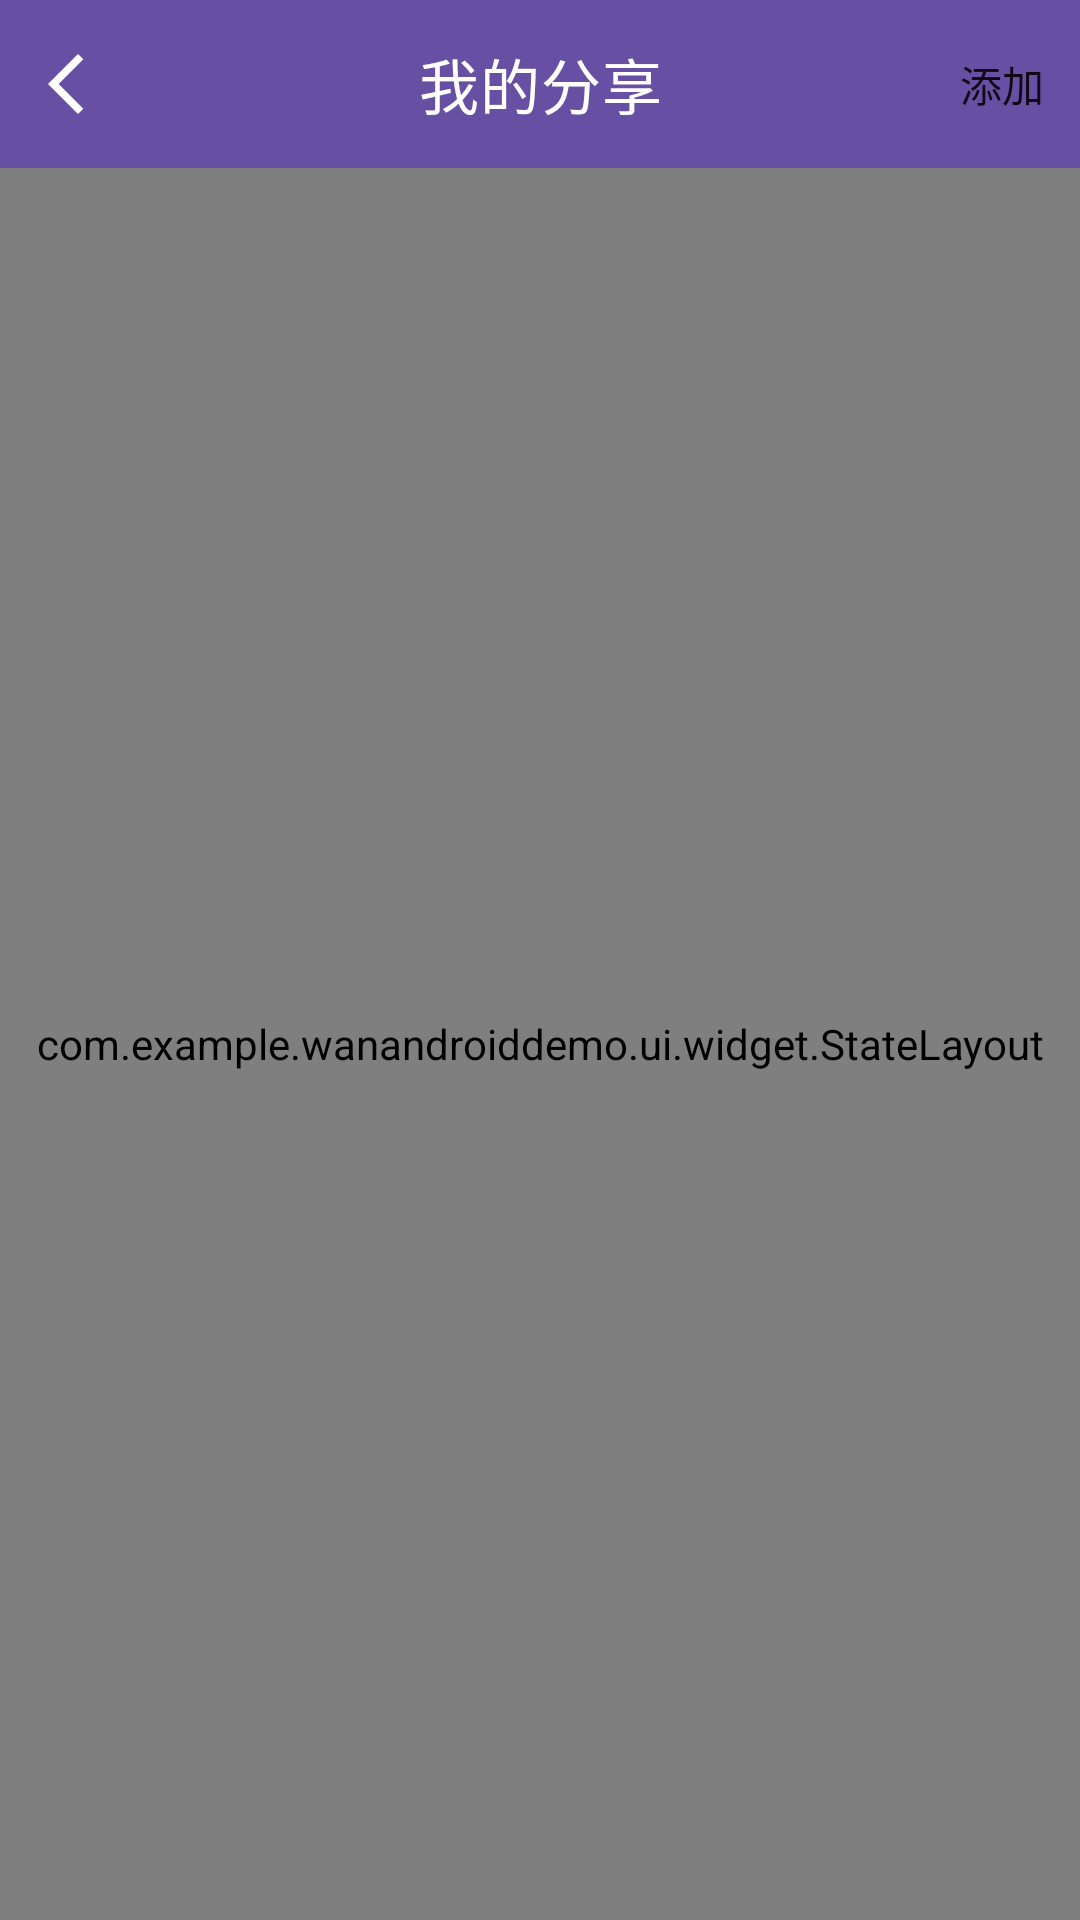

Produce the Android XML layout that renders to this screen, including the resource entries it uses.
<!-- AndroidManifest.xml: application theme Theme.WanAndroidDemo -->
<!-- res/layout/activity_share.xml -->
<?xml version="1.0" encoding="utf-8"?>
<androidx.constraintlayout.widget.ConstraintLayout xmlns:android="http://schemas.android.com/apk/res/android"
    xmlns:app="http://schemas.android.com/apk/res-auto"
    android:layout_width="match_parent"
    android:layout_height="match_parent">

    <com.google.android.material.appbar.MaterialToolbar
        android:id="@+id/toolbar"
        android:layout_width="match_parent"
        android:layout_height="?attr/actionBarSize"
        android:background="@color/theme_color"
        app:layout_constraintTop_toTopOf="parent"
        app:menu="@menu/share_toolbar_menu"
        app:navigationIcon="@drawable/ic_back"
        app:title="@string/drawer_menu_share"
        app:titleCentered="true"
        app:titleTextColor="@android:color/white" />

    <com.example.wanandroiddemo.ui.widget.StateLayout
        android:id="@+id/stateLayout"
        android:layout_width="match_parent"
        android:layout_height="0dp"
        app:layout_constraintBottom_toBottomOf="parent"
        app:layout_constraintTop_toBottomOf="@id/toolbar">
        
        <com.example.wanandroiddemo.ui.widget.PagingRecyclerView
            android:id="@+id/shareList"
            android:layout_width="match_parent"
            android:layout_height="match_parent" />
    </com.example.wanandroiddemo.ui.widget.StateLayout>

</androidx.constraintlayout.widget.ConstraintLayout>
<!-- resources referenced by this layout -->
<resources>
  <color name="theme_color">#FF6750A4</color>
  <!-- drawable ic_back (drawable) -->
  <vector xmlns:android="http://schemas.android.com/apk/res/android"
      android:width="24dp"
      android:height="24dp"
      android:autoMirrored="true"
      android:tint="#ffffff"
      android:viewportWidth="960"
      android:viewportHeight="960">
  
      <path
          android:fillColor="@android:color/white"
          android:pathData="M400,880L0,480L400,80L471,151L142,480L471,809L400,880Z" />
  
  </vector>
  <string name="drawer_menu_share">我的分享</string>
  <style name="Theme.WanAndroidDemo" parent="Theme.MaterialComponents.Light.NoActionBar">
          
          <item name="colorPrimary">@color/theme_color</item>
          
          <item name="android:statusBarColor">@color/theme_color</item>
          
          <item name="android:windowLightStatusBar">false</item>
          
          <item name="android:windowBackground">@color/theme_background</item>
  
            
            
          
             
  
  
      </style>
  <color name="theme_background">#F5F5F7</color>
</resources>
